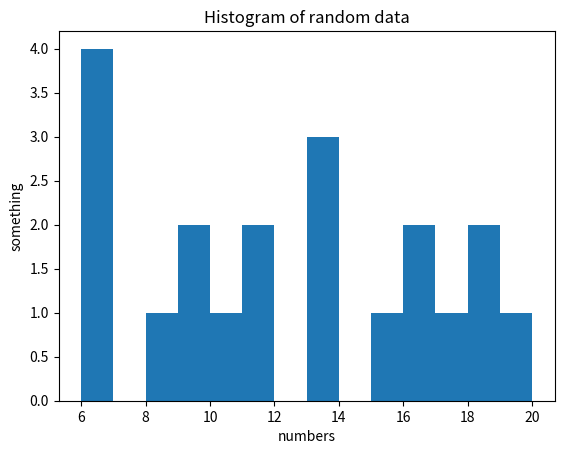

This chart was generated by the following Python code:
import numpy as np
import matplotlib.pyplot as plt

data = [9,18,13,9,6,6,16,6,17,10,15,16,13,11,13,8,20,6,18,11]

min_data = min(data)
max_data = max(data)
total_value = max_data - min_data + 1
my_bin = np.linspace(min_data, max_data, total_value) # min value, max value, total value wanted
my_bin2 = np.arange(min_data, max_data+1, 1) # min value, max value, steps from min to max

plt.xlabel('numbers')
plt.ylabel('something')
plt.title('Histogram of random data')
# put in text inside the histogram
# plt.text(60, .025, r'$\mu=100,\ \sigma=15$')
plt.hist(data, bins = my_bin)
plt.show()


